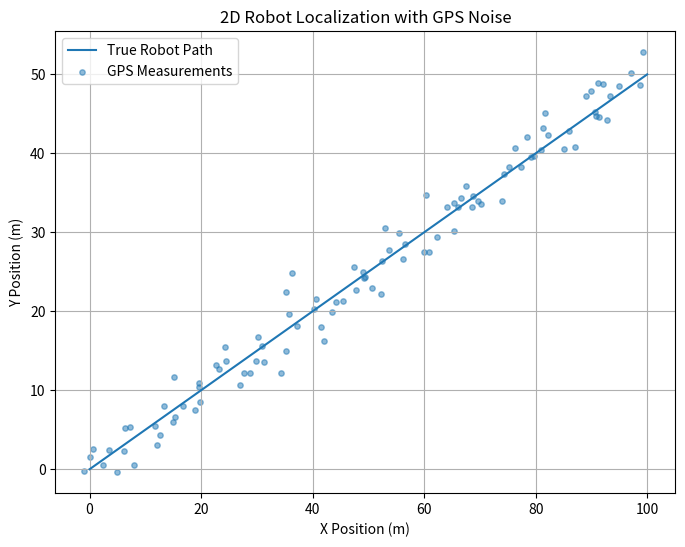
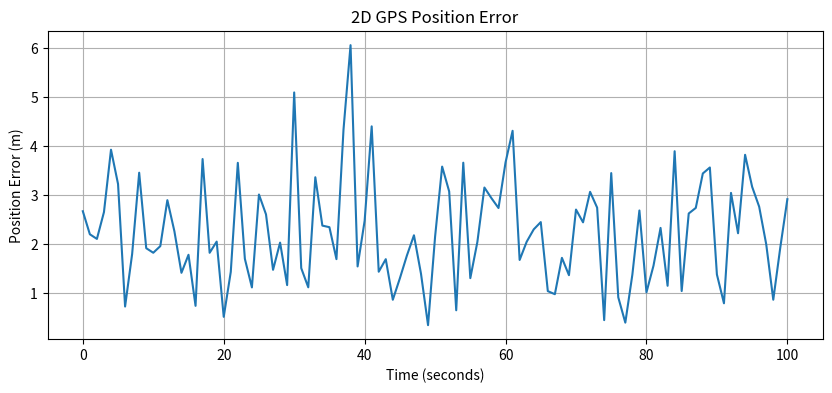
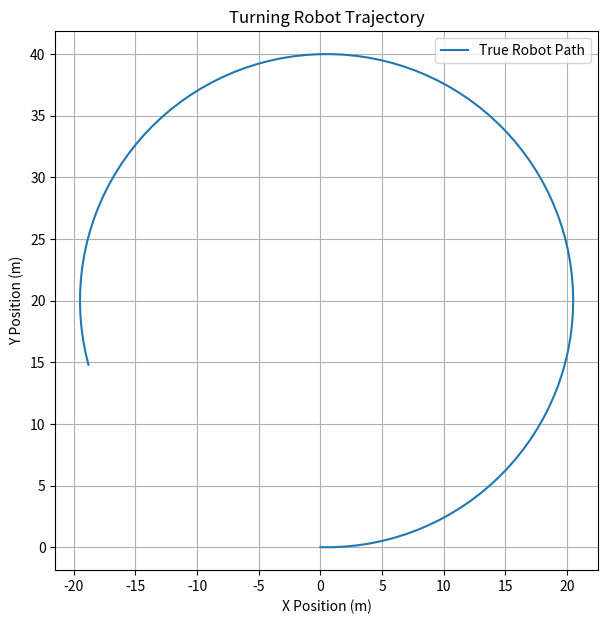
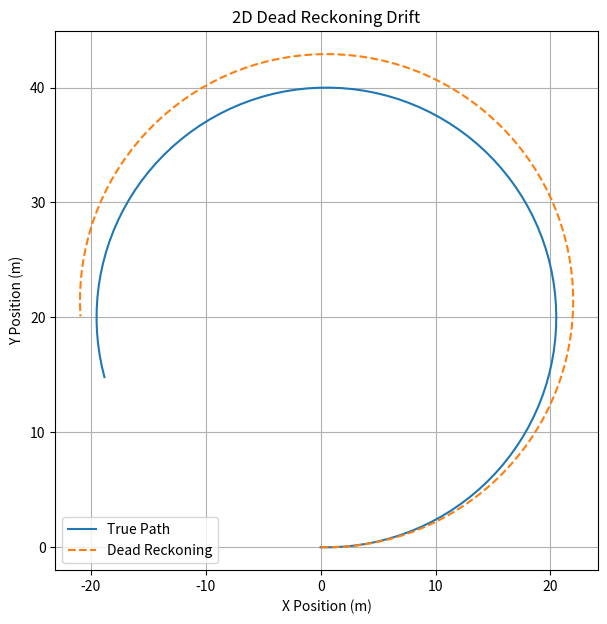
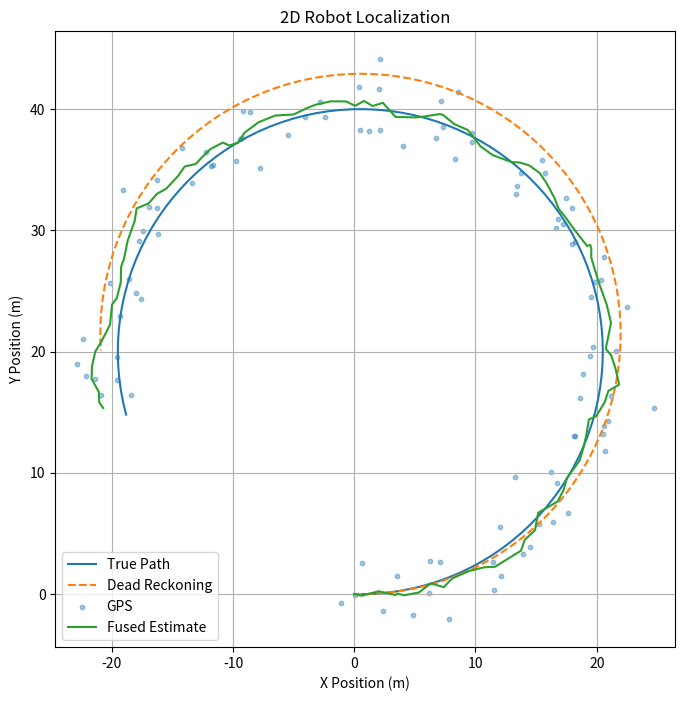

Write the Python code that produced these figures, in order.
import numpy as np
import matplotlib.pyplot as plt

time = np.arange(0, 101, 1)

x_true = np.zeros(len(time))
y_true = np.zeros(len(time))

vx = 1.0
vy = 0.5

for i in range(1, len(time)):

    dt = time[i] - time[i - 1]

    x_true[i] = x_true[i - 1] + vx * dt
    y_true[i] = y_true[i - 1] + vy * dt

rng=np.random.default_rng(42)
gps_x=x_true+rng.normal(0,2,len(time))
gps_y=y_true+rng.normal(0,2,len(time))

plt.figure(figsize=(8, 6))

# Actual robot trajectory
plt.plot(
    x_true,
    y_true,
    label="True Robot Path"
)

# GPS measurements
plt.scatter(
    gps_x,
    gps_y,
    s=15,
    alpha=0.5,
    label="GPS Measurements"
)

plt.xlabel("X Position (m)")
plt.ylabel("Y Position (m)")
plt.title("2D Robot Localization with GPS Noise")
plt.legend()
plt.grid()

plt.show()

error_x = gps_x - x_true
error_y = gps_y - y_true

position_error = np.sqrt(
    error_x**2 + error_y**2
)

print("Mean 2D GPS error:", np.mean(position_error))
print("Max 2D GPS error:", np.max(position_error))

plt.figure(figsize=(10, 4))

plt.plot(time, position_error)

plt.xlabel("Time (seconds)")
plt.ylabel("Position Error (m)")
plt.title("2D GPS Position Error")
plt.grid()

plt.show()

#Turning robot simulation

x=np.zeros(len(time))
y=np.zeros(len(time))
theta=np.zeros(len(time))

v=1.0 #forward speed(m/s)
omega=0.05 #angular velocity (rad/s)

for i in range(1,len(time)):
    dt=time[i]-time[i-1]

    x[i]=x[i-1]+v*np.cos(theta[i-1])*dt
    y[i]=y[i-1]+v*np.sin(theta[i-1])*dt

    theta[i]=theta[i-1]+omega*dt


plt.figure(figsize=(7, 7))

plt.plot(x, y, label="True Robot Path")

plt.xlabel("X Position (m)")
plt.ylabel("Y Position (m)")
plt.title("Turning Robot Trajectory")
plt.axis("equal")
plt.grid()
plt.legend()

plt.show()

x_dr = np.zeros(len(time))
y_dr = np.zeros(len(time))
theta_dr = np.zeros(len(time))

estimated_v = 1.03
estimated_omega = 0.048

for i in range(1, len(time)):
    dt = time[i] - time[i-1]

    x_dr[i] = x_dr[i-1] + estimated_v * np.cos(theta_dr[i-1]) * dt
    y_dr[i] = y_dr[i-1] + estimated_v * np.sin(theta_dr[i-1]) * dt

    theta_dr[i] = theta_dr[i-1] + estimated_omega * dt



plt.figure(figsize=(7, 7))

plt.plot(x, y, label="True Path")
plt.plot(x_dr, y_dr, "--", label="Dead Reckoning")

plt.xlabel("X Position (m)")
plt.ylabel("Y Position (m)")
plt.title("2D Dead Reckoning Drift")
plt.axis("equal")
plt.grid()
plt.legend()

plt.show()

rng = np.random.default_rng(42)

gps_x = x + rng.normal(0, 2, len(time))
gps_y = y + rng.normal(0, 2, len(time))

x_fused = np.zeros(len(time))
y_fused = np.zeros(len(time))
theta_fused = np.zeros(len(time))

gps_weight = 0.2

for i in range(1, len(time)):
    dt = time[i] - time[i-1]

    # Predict using dead reckoning
    theta_fused[i] = theta_fused[i-1] + estimated_omega * dt

    x_pred = x_fused[i-1] + estimated_v * np.cos(theta_fused[i-1]) * dt
    y_pred = y_fused[i-1] + estimated_v * np.sin(theta_fused[i-1]) * dt

    # Correct position using GPS
    x_fused[i] = (1-gps_weight) * x_pred + gps_weight * gps_x[i]
    y_fused[i] = (1-gps_weight) * y_pred + gps_weight * gps_y[i]


plt.figure(figsize=(8, 8))

plt.plot(x, y, label="True Path")
plt.plot(x_dr, y_dr, "--", label="Dead Reckoning")
plt.scatter(gps_x, gps_y, s=10, alpha=0.4, label="GPS")
plt.plot(x_fused, y_fused, label="Fused Estimate")

plt.xlabel("X Position (m)")
plt.ylabel("Y Position (m)")
plt.title("2D Robot Localization")
plt.axis("equal")
plt.grid()
plt.legend()

plt.show()

dr_error = np.sqrt(
    (x_dr - x)**2 +
    (y_dr - y)**2
)

gps_error = np.sqrt(
    (gps_x - x)**2 +
    (gps_y - y)**2
)

fused_error = np.sqrt(
    (x_fused - x)**2 +
    (y_fused - y)**2
)

dr_rmse = np.sqrt(np.mean(dr_error**2))
gps_rmse = np.sqrt(np.mean(gps_error**2))
fused_rmse = np.sqrt(np.mean(fused_error**2))

print("Dead Reckoning RMSE:", dr_rmse)
print("GPS RMSE:", gps_rmse)
print("Fused RMSE:", fused_rmse)
